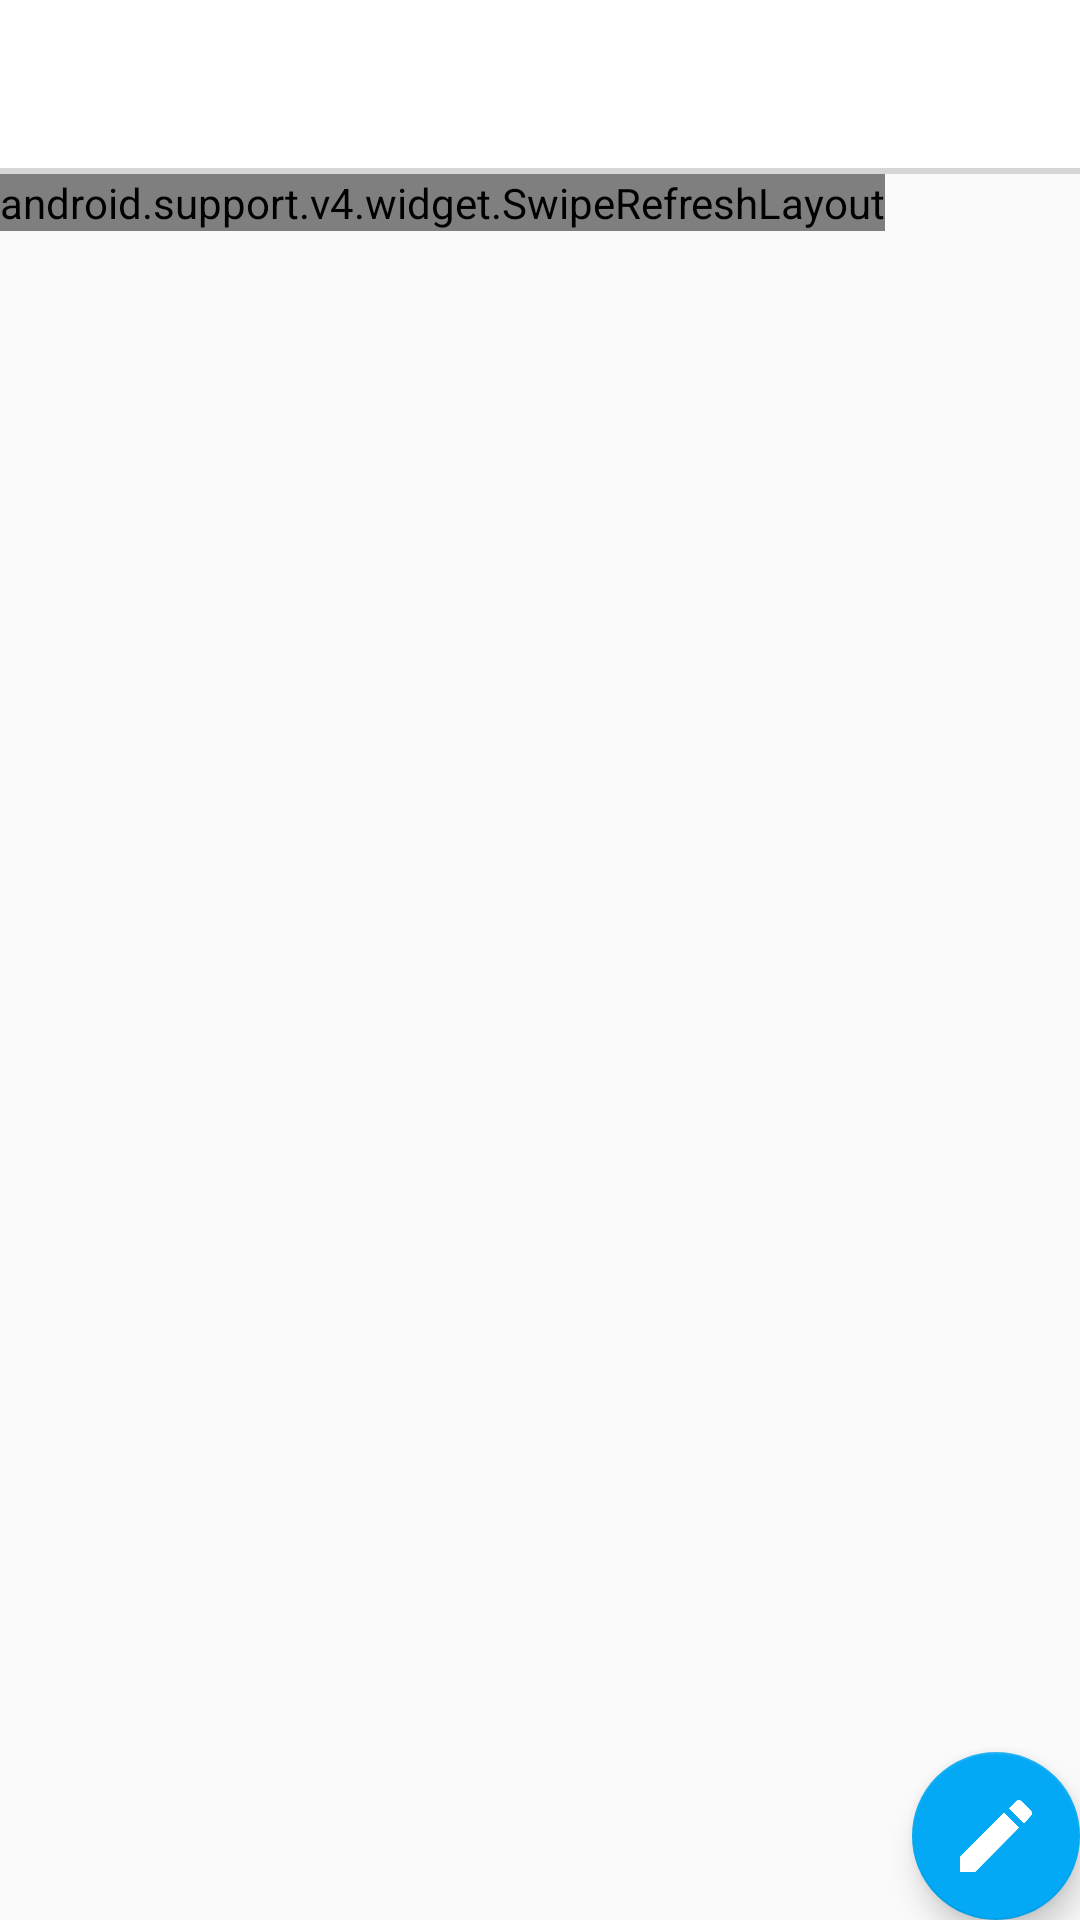

Reconstruct the res/layout file that produces this screen, plus the resources it refers to.
<!-- AndroidManifest.xml: application theme AppTheme -->
<!-- res/layout/activity_card.xml -->
<?xml version="1.0" encoding="utf-8"?>
<android.support.design.widget.CoordinatorLayout xmlns:android="http://schemas.android.com/apk/res/android"
    xmlns:app="http://schemas.android.com/apk/res-auto"
    android:layout_width="match_parent"
    android:layout_height="match_parent"
    app:layout_behavior="@string/appbar_scrolling_view_behavior">
    <RelativeLayout
        android:layout_width="match_parent"
        android:layout_height="wrap_content"
        android:id="@+id/relativeLayout">
        <android.support.design.widget.AppBarLayout
            android:layout_width="match_parent"
            android:layout_height="wrap_content"
            android:id="@+id/appBar"
            android:theme="@style/AppTheme.AppBarOverlay">

            <android.support.v7.widget.Toolbar
                android:id="@+id/toolbar"
                android:layout_width="match_parent"
                android:layout_height="?attr/actionBarSize"
                android:background="?attr/colorPrimary"
                app:popupTheme="@style/AppTheme.PopupOverlay" />

        </android.support.design.widget.AppBarLayout>
        <View
            android:layout_width="match_parent"
            android:layout_height="2dp"
            android:background="#d7d6d6"
            android:id="@+id/line"
            android:layout_below="@+id/appBar"/>

        <android.support.v4.widget.SwipeRefreshLayout
            android:layout_width="wrap_content"
            android:layout_height="wrap_content"
            android:id="@+id/swipe_refresh"
            android:layout_below="@+id/line">

            <android.support.v7.widget.RecyclerView
                android:id="@+id/recycler_view"
                android:layout_width="match_parent"
                android:layout_height="wrap_content"
                android:clipToPadding="false"
                android:scrollbars="vertical" />
        </android.support.v4.widget.SwipeRefreshLayout>
    </RelativeLayout>
    <android.support.design.widget.FloatingActionButton
        android:id="@+id/fab"
        android:layout_width="wrap_content"
        android:layout_height="wrap_content"
        android:layout_gravity="bottom|end"
        android:layout_margin="@dimen/fab_margin"
        android:src="@mipmap/ic_edit_pencil"
        app:rippleColor="@color/colorPrimary" />
</android.support.design.widget.CoordinatorLayout>
<!-- resources referenced by this layout -->
<resources>
  <color name="colorPrimary">#3F51B5</color>
  <!-- mipmap ic_edit_pencil: png bitmap (mipmap-hdpi, 954 bytes) -->
  <style name="AppTheme.AppBarOverlay" parent="AppTheme" />
  <style name="AppTheme.PopupOverlay" parent="AppTheme" />
  <style name="AppTheme" parent="Theme.AppCompat.Light.DarkActionBar">
          
          <item name="colorPrimary">@color/colorToolbar</item>
          <item name="colorPrimaryDark">@color/colorDividerBlue</item>
          <item name="colorAccent">@color/colorAccent</item>
          <item name="titleTextColor">@color/colorPrimaryTextBlue</item>
          <item name="colorControlNormal">@color/colorPrimaryTextBlue</item>
          <item name="android:actionMenuTextColor">@color/colorPrimaryTextBlue</item>
      </style>
  <color name="colorToolbar">#ffffff</color>
  <color name="colorDividerBlue">#B6B6B6</color>
  <color name="colorAccent">#03a9f4</color>
  <color name="colorPrimaryTextBlue">#212121</color>
</resources>
